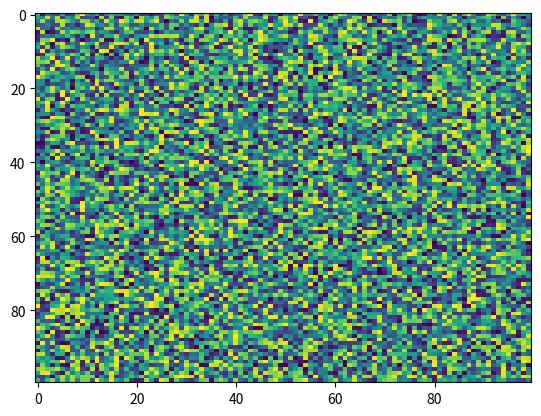

Write Python code to recreate this figure.
import matplotlib.pyplot as plt
import numpy as np
X = np.random.rand(100, 100)
plt.imshow(vmin=None, norm=None, X=X, aspect='auto', cmap='viridis', interpolation='nearest', vmax=None, alpha=None, origin='upper', resample=None)
